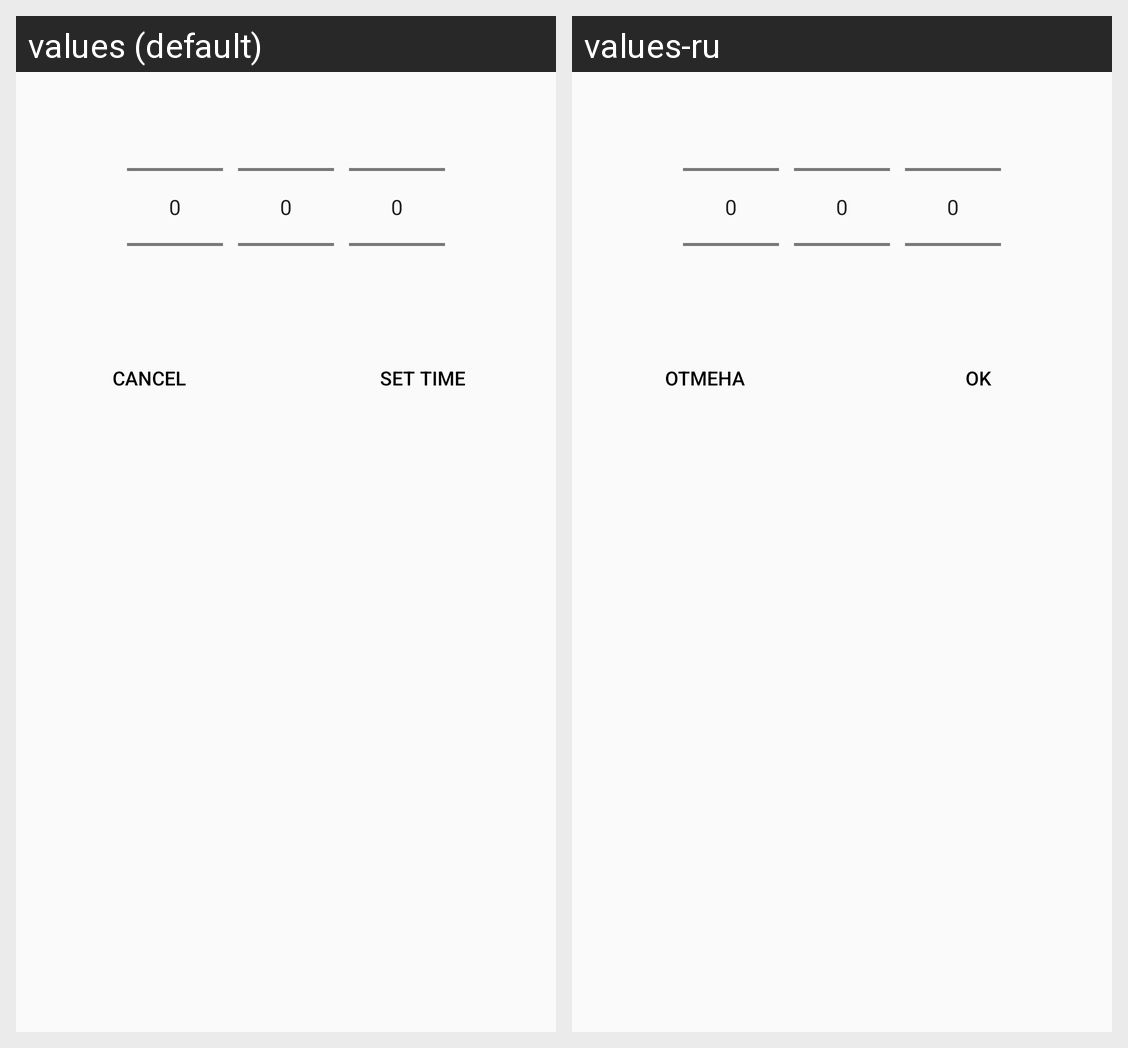

Locale-by-locale string values for the Android screen shown in this grid:
Android screen res/layout/set_time_timer_dailog.xml rendered under 2 locales, left to right: values (default), values-ru. Device: Nexus 5 (rendered at 1080×1920; each locale shown at half size, 540×960, under a caption strip naming it); theme Theme.PlayGround.
Strings drawn on this screen, with the default value and each locale's value (text and hints the layout hard-codes, and strings that could not be matched under every locale, appear in the picture but are not listed):

cancel
  values: Cancel
  values-ru: Отмена

set_time
  values: Set time
  values-ru: OK
